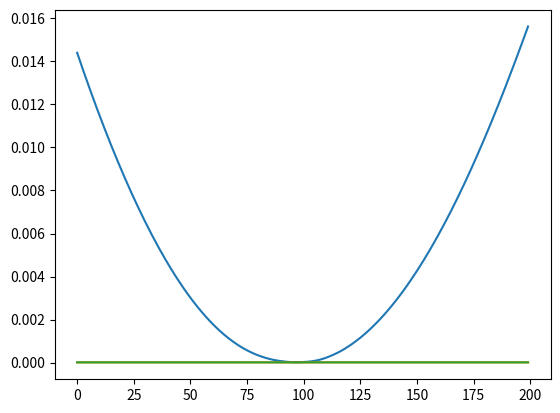

The script that saved this image:
__doc__ = """Solve for stationary momentum distribution of J=0 <-> J=1 transition. 

The full master equation will be solved (in a subspace of diagonal momentums) and the results should match. 
"""

import numpy as np
from functools import lru_cache


import matplotlib.pyplot as plt


class Solver:
    r"""
    Matrix layout: 
    9 density matrix elements \times momentum_states
    0 : \pi_g
    1 : \pi_+
    2 : \pi_- 
    3 : Re\rho_{g+}
    4 : Im\rho_{g+}
    5 : Re\rho_{g-}
    6 : Im\rho_{g-}
    7 : Re\rho_{+-}
    8 : Im\rho_{+-}
    """

    def __init__(self, s, delta, nmax=(20, 10), gamma=1.6, r=16):
        self.s = s
        self.delta = delta
        self.gamma = gamma
        self.r = r
        self.max_momentum = nmax[0]
        self.momentum_per_recoil = nmax[1]
        self.momentum_states = (2*self.max_momentum) * \
            self.momentum_per_recoil
        self.n_u = self._calc_n_u()
        
        self.simpson_coeff = self._calc_simpson_coeff(len(self.n_u))
        self.n_u = self.simpson_coeff * self.n_u
        
        self.m = self._calc_mat()
        

    def _calc_n_u(self):
        """Pre-calculate N(u) in the range of [-1,1]"""
        u = np.arange(-self.momentum_per_recoil,
                      self.momentum_per_recoil + 1) / self.momentum_per_recoil
        return 3/8 * (1 + u ** 2)

    @staticmethod
    @lru_cache(maxsize=None)
    def _calc_simpson_coeff(length):
        """The Simpson 1/3 rule. 

        Parameter: 
        ----------
        - length : the number of sampled points
        """

        if length == 2:
            return (.5, .5)
        if length == 3:
            return (1/3, 4/3, 1/3)
        if length == 4:
            return (3/8, 9/8, 9/8, 3/8)

        if length % 2:
            return tuple([1/3] + [4/3, 2/3]*((length-3)//2) + [4/3, 1/3])
        return tuple([1/3] + [4/3, 2/3]*((length-6)//2) + [4/3, 1/3+3/8, 9/8, 9/8, 3/8])

    def _calc_mat(self):
        r"""
        Calculate the matrix of evolution. 

        The matrix is split into 4 parts: 

        1. Those involving \bar\pi thus integral  
        2. Those related with d/du derivative due to gravity 
        3. The rest (u dependent)
        4. The rest (u independent)

        This way, each part has a clear structure.  

        The structure of the full matrix is similar to the result np.kron(operators, momentum), i.e.
        it can be regarded as a 9x9 block matrix. 
        """
        idx = 0
        part_ia = np.zeros((self.momentum_states, self.momentum_states))
        part_ib = np.zeros((self.momentum_states, self.momentum_states))

        tabbed = np.hstack([self.n_u,[0] * (self.momentum_states - len(self.n_u))])
        for i in range(-self.max_momentum, self.max_momentum):
            for j in range(self.momentum_per_recoil):
                part_ia[idx,:] = np.roll(tabbed,-len(self.n_u)+idx+1)
                # 1.a \pi_+(u-1)
                # left = max(0, idx - self.momentum_per_recoil * 2)
                # right = idx + 1
                # if right > (left ):
                #     part_ia[idx, left:right] = self.n_u[-(right-left):]

                part_ib[idx,:] = np.roll(tabbed,idx-1)
                # 1.b \pi_-(u+1)
                # left = idx
                # right = min(self.momentum_states, idx +
                #             self.momentum_per_recoil * 2)
                # if right > (left ):
                #     part_ib[idx, left:right] = self.n_u[:(right-left)]

                idx += 1



        buf = np.zeros((9, 9))

        buf[0, 1] = 1.
        part_i = np.kron(part_ia, buf)
        buf[0, 1] = 0.

        buf[0, 2] = 1.
        part_i += np.kron(part_ib, buf)

        part_i /= self.momentum_per_recoil

        #####

        part_ii = np.diag([1]*(self.momentum_states-1), 1) - \
            np.diag([1]*(self.momentum_states-1), -1)
        part_ii = np.kron(part_ii, np.eye(9)) / (2. * self.r)

        #####

        part_iii = np.zeros((9, 9))
        part_iii[3, 4] = - 2.
        part_iii[4, 3] = + 2.
        part_iii[5, 6] = - 2.
        part_iii[6, 5] = + 2.
        part_iii[7, 8] = + 4.
        part_iii[8, 7] = - 4.
        part_iii /= self.gamma

        part_iii = np.kron(
            np.diag(
                np.arange(-self.momentum_per_recoil*self.max_momentum,
                          self.momentum_per_recoil*self.max_momentum) / self.momentum_per_recoil
            ),
            part_iii
        )

        #####

        part_iv = np.zeros((9, 9))
        part_iv[0, 4] = part_iv[0, 6] = -self.s/2**.5
        part_iv[1, 4] = +self.s / 2 ** .5
        part_iv[1, 1] = -1
        part_iv[2, 6] = +self.s / 2 ** .5
        part_iv[2, 2] = -1

        part_iv[3, 3] = part_iv[4, 4] = part_iv[5, 5] = part_iv[6, 6] = -.5
        a = self.delta - 1/self.gamma
        part_iv[3, 4] = part_iv[5, 6] = a
        part_iv[4, 3] = part_iv[6, 5] = -a

        part_iv[3, 8] = -self.s / 2 ** 1.5
        part_iv[4, 7] = part_iv[4, 1] = -self.s / 2 ** 1.5
        part_iv[4, 0] = self.s / 2 ** 1.5

        part_iv[5, 8] = self.s / 2 ** 1.5
        part_iv[6, 7] = part_iv[6, 2] = -self.s / 2 ** 1.5
        part_iv[6, 0] = self.s / 2 ** 1.5

        part_iv[7, 7] = part_iv[8, 8] = -1.
        part_iv[7, 4] = part_iv[7, 6] = part_iv[8, 3] = self.s / 2 ** 1.5
        part_iv[8, 5] = -self.s / 2 ** 1.5

        part_iv = np.kron(np.eye(self.momentum_states), part_iv)

        return part_i + part_ii + part_iii + part_iv

    def solve_distribution(self):
        
        new_row = np.zeros(9 * self.momentum_states)
        new_row[::9] = 1
        new_row[1::9] = 1
        new_row[2::9] = 1

        y = np.zeros(self.momentum_states * 9)
        y[0] = 1
        self.m[0]  = new_row
        ans = np.linalg.solve(self.m, y).reshape(self.momentum_states,9)
        
        # append_mat = np.vstack([self.m, new_row])
        # ans = (np.linalg.pinv(append_mat) @ y).reshape(self.momentum_states, 9)
        plt.plot(ans[:, 0])
        plt.plot(ans[:, 1])
        plt.plot(ans[:, 2])
        plt.show()

    def eig_play(self):
        w, v= np.linalg.eig(self.m)
        largest = v[:, np.argmax(w.real)].real.reshape(self.momentum_states, 9)[:,0]
        # plt.plot(w.real, w.imag, "+")
        # plt.show()
        
        for i in reversed(np.argsort(w.real)[-10:]):
            plt.plot(v[:,i].real.reshape(self.momentum_states, 9)[:,0])
        plt.show()
        
np.set_printoptions(linewidth=120)
Solver(2, 0, nmax=(20, 5), r=float("inf")).solve_distribution()
